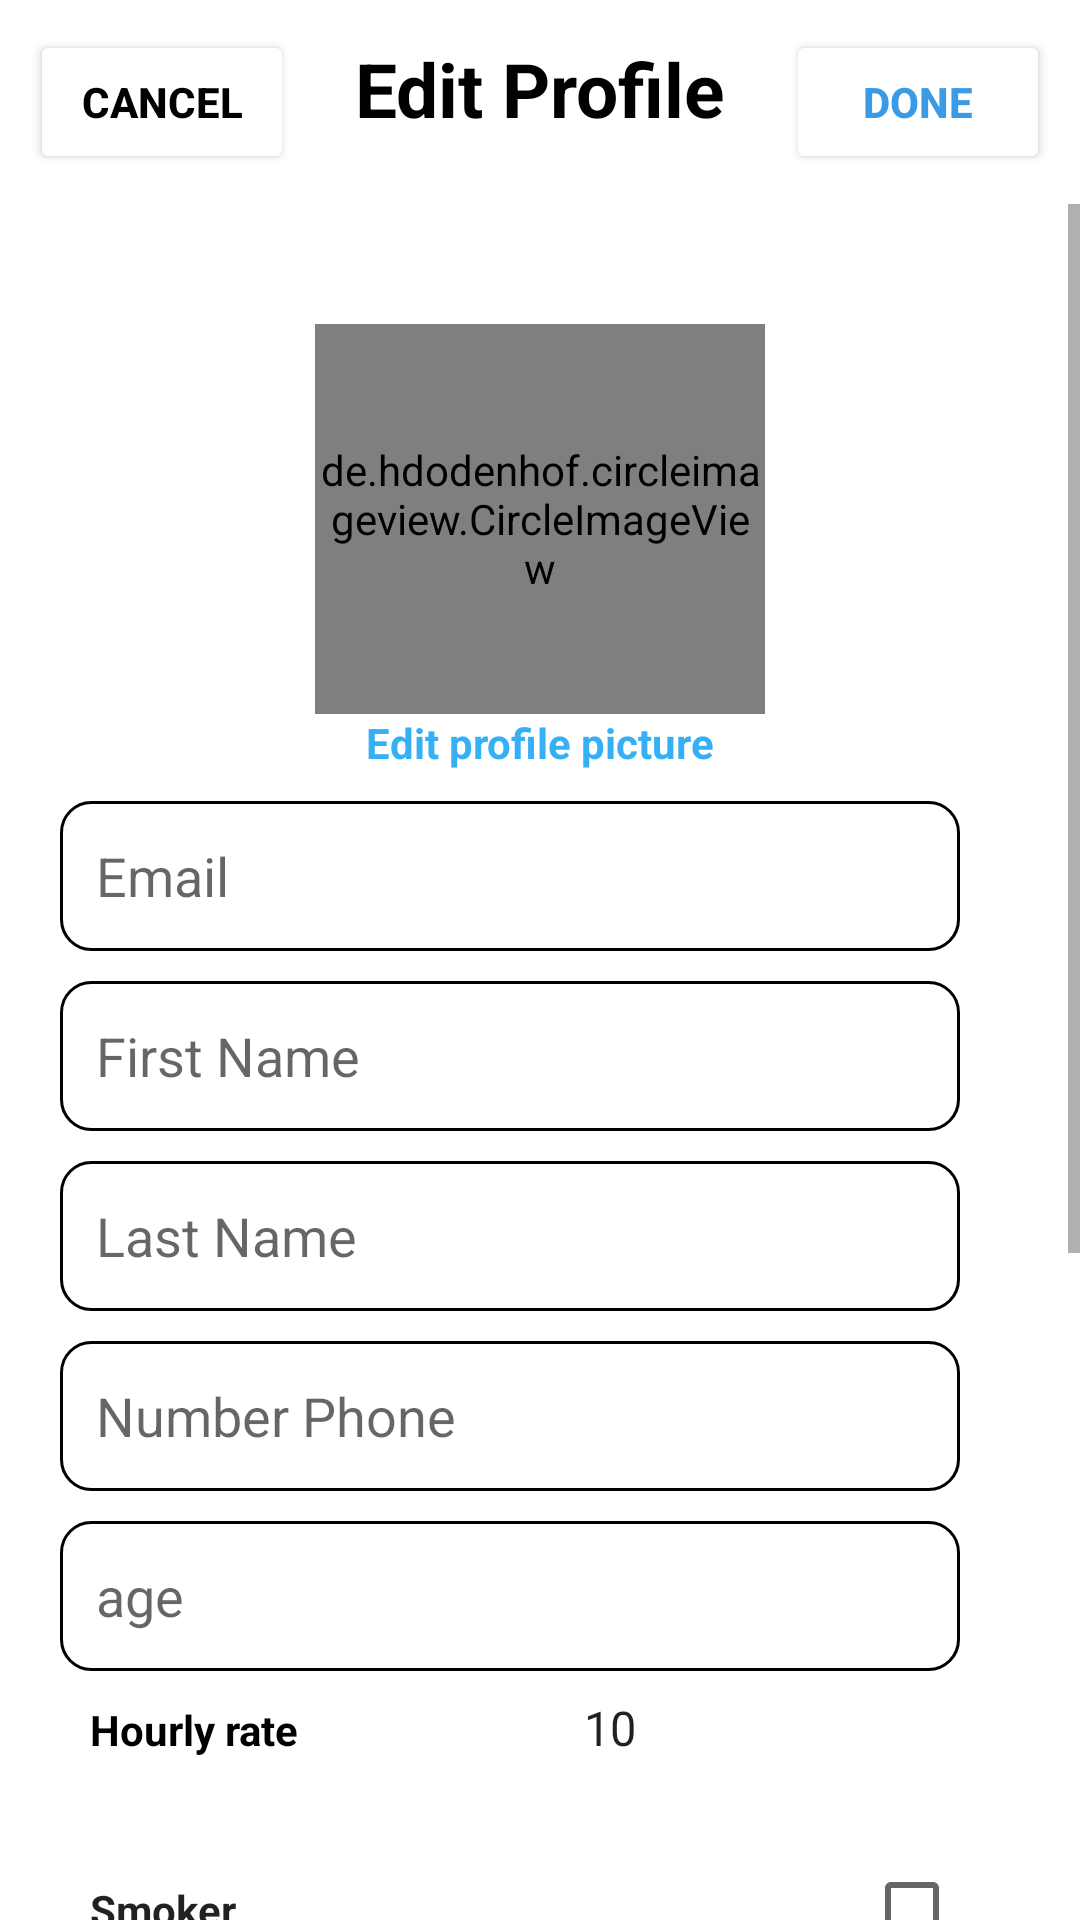

Here is an Android app screen rendered from its layout file. Give the layout XML and the strings, colors and styles it references.
<!-- AndroidManifest.xml: application theme Theme.Google_try -->
<!-- res/layout/fragment_edit_profile.xml -->
<?xml version="1.0" encoding="utf-8"?>
<FrameLayout xmlns:android="http://schemas.android.com/apk/res/android"
    xmlns:tools="http://schemas.android.com/tools"
    android:layout_width="match_parent"
    android:layout_height="match_parent"
    tools:context=".EditProfileFragment">

    
    <RelativeLayout
        android:layout_width="match_parent"
        android:layout_height="match_parent"
        >
        <LinearLayout
            android:id="@+id/edit_layout"
            android:layout_width="match_parent"
            android:layout_height="wrap_content"
            android:orientation="horizontal"
            >
            <Button
                android:id="@+id/cancel_edit_profile"
                android:layout_width="wrap_content"
                android:layout_height="wrap_content"
                android:text="Cancel"
                android:textColor="@color/black"
                android:textStyle="bold"
                android:layout_margin="10dp"
                android:backgroundTint="@color/white"
                />

            <TextView
                android:layout_width="0dp"
                android:layout_weight="1"
                android:layout_height="wrap_content"
                android:text="Edit Profile"
                android:gravity="center"
                android:layout_margin="10dp"
                android:textSize="25sp"
                android:textStyle="bold"
                android:textColor="@color/black"
                />

            <Button
                android:id="@+id/done_edit_profile"
                android:layout_width="wrap_content"
                android:layout_height="wrap_content"
                android:text="Done"
                android:textColor="@color/blue"
                android:textStyle="bold"
                android:layout_margin="10dp"
                android:backgroundTint="@color/white"
                />
        </LinearLayout>

        <ScrollView
            android:layout_width="match_parent"
            android:layout_height="wrap_content"
            android:layout_below="@+id/edit_layout"
            tools:layout_editor_absoluteX="59dp"
            tools:layout_editor_absoluteY="-196dp"
            >

            <LinearLayout
                android:layout_width="match_parent"
                android:layout_height="wrap_content"
                android:orientation="vertical"
                >

                <de.hdodenhof.circleimageview.CircleImageView
                    android:id="@+id/profile_edit_IMG"
                    android:layout_width="150dp"
                    android:layout_height="130dp"
                    android:layout_gravity="center"
                    android:layout_marginTop="40dp"
                    android:scaleType="centerCrop"
                    android:src="@drawable/bear" />

               <TextView
                   android:id="@+id/edit_profile_picture_TXT"
                   android:layout_width="wrap_content"
                   android:layout_height="wrap_content"
                   android:text="Edit profile picture"
                   android:layout_gravity="center"
                   android:textStyle="bold"
                   android:textColor="@color/followingBg"
                   />

                <EditText
                    android:id="@+id/email_edit"
                    android:layout_width="300dp"
                    android:layout_height="50dp"
                    android:hint="Email"
                    android:background="@drawable/custom_input"
                    android:paddingStart="12dp"
                    android:layout_marginStart="20dp"
                    android:layout_marginTop="10dp"
                    android:drawablePadding="12dp"
                    />
                <EditText
                    android:id="@+id/first_name_edit"
                    android:layout_width="300dp"
                    android:layout_height="50dp"
                    android:hint="First Name"
                    android:background="@drawable/custom_input"
                    android:paddingStart="12dp"
                    android:layout_marginTop="10dp"
                    android:layout_marginStart="20dp"
                    android:drawablePadding="12dp"
                    />

                <EditText
                    android:id="@+id/last_name_edit"
                    android:layout_width="300dp"
                    android:layout_height="50dp"
                    android:hint="Last Name"
                    android:background="@drawable/custom_input"
                    android:paddingStart="12dp"
                    android:layout_marginStart="20dp"
                    android:layout_marginTop="10dp"
                    android:drawablePadding="12dp"
                    />

                <EditText
                    android:id="@+id/number_phone_edit"
                    android:layout_width="300dp"
                    android:layout_height="50dp"
                    android:hint="Number Phone"
                    android:background="@drawable/custom_input"
                    android:paddingStart="12dp"
                    android:layout_marginStart="20dp"
                    android:layout_marginTop="10dp"
                    android:drawablePadding="12dp"
                    />

                <EditText
                    android:id="@+id/age_edit"
                    android:layout_width="300dp"
                    android:layout_height="50dp"
                    android:hint="age"
                    android:background="@drawable/custom_input"
                    android:paddingStart="12dp"
                    android:layout_marginStart="20dp"
                    android:layout_marginTop="10dp"
                    android:drawablePadding="12dp"
                    />

                <LinearLayout
                    android:id="@+id/hourly_rate_layout"
                    android:layout_width="match_parent"
                    android:layout_height="50dp"
                    android:orientation="horizontal"
                    android:layout_below="@id/chacked_text_layout"
                    >

                    <TextView
                        android:layout_width="0dp"
                        android:layout_height="wrap_content"
                        android:layout_weight="2"
                        android:text="Hourly rate"
                        android:layout_marginStart="20dp"
                        android:textStyle="bold"
                        android:textColor="@color/black"
                        android:padding="10dp"
                        />
                    <Spinner
                        android:id="@+id/hourly_rate_spinner_edit"
                        android:layout_width="0dp"
                        android:layout_height="wrap_content"
                        android:layout_weight="1"

                        android:layout_marginEnd="90dp"
                        android:background="@drawable/custom_spinner"
                        android:entries="@array/hourly_rate"
                        android:layout_centerHorizontal="true"/>

                </LinearLayout>

                <CheckedTextView
                    android:id="@+id/smoker_chacked_edit"
                    android:layout_width="310dp"
                    android:layout_height="wrap_content"
                    android:text="Smoker"
                    android:layout_marginTop="10dp"
                    android:gravity="center"
                    android:layout_marginStart="20dp"
                    android:checkMark="?android:attr/listChoiceIndicatorMultiple"
                    android:checked="false"
                    android:textStyle="bold"
                    android:padding="10dp"
                    />

                <CheckedTextView
                    android:id="@+id/license_chacked_edit"
                    android:layout_width="310dp"
                    android:layout_height="wrap_content"
                    android:layout_marginStart="20dp"
                    android:text="Has a driver license"
                    android:gravity="center"
                    android:checkMark="?android:attr/listChoiceIndicatorMultiple"
                    android:checked="false"
                    android:textStyle="bold"
                    android:padding="10dp"
                    />

                <CheckedTextView
                    android:id="@+id/experience_chacked_edit"
                    android:layout_width="310dp"
                    android:layout_marginStart="20dp"
                    android:layout_height="wrap_content"
                    android:text="Experience"
                    android:gravity="center"
                    android:checkMark="?android:attr/listChoiceIndicatorMultiple"
                    android:checked="false"
                    android:textStyle="bold"
                    android:padding="10dp"
                    />

                <EditText
                    android:id="@+id/content_nanny_edit"
                    android:layout_width="300dp"
                    android:layout_height="200dp"
                    android:layout_below="@id/the_image"
                    android:layout_marginTop="10dp"
                    android:background="@drawable/custom_input"
                    android:gravity="top"
                    android:hint="write here.."
                    android:paddingStart="12dp"
                    android:layout_marginStart="20dp"
                    android:layout_marginBottom="60dp"

                    />

            </LinearLayout>

        </ScrollView>
    </RelativeLayout>

</FrameLayout>
<!-- resources referenced by this layout -->
<resources>
  <string-array name="hourly_rate">
          <item>10</item>
          <item>20</item>
          <item>30</item>
          <item>40</item>
          <item>50</item>
          <item>60</item>
          <item>70</item>
          <item>80</item>
          <item>90</item>
          <item>100</item>
      </string-array>
  <color name="black">#FF000000</color>
  <color name="blue">#3B9AE4</color>
  <color name="followingBg">#35B0F4</color>
  <color name="white">#FFFFFFFF</color>
  <!-- drawable bear: png bitmap (drawable, 36083 bytes) -->
  <!-- drawable custom_input (drawable) -->
  <?xml version="1.0" encoding="utf-8"?>
  <selector xmlns:android="http://schemas.android.com/apk/res/android">
  
      <item android:state_enabled="true" android:state_focused="true">
          <shape android:shape="rectangle">
              <solid android:color="@color/white"/>
              <corners android:radius="10dp" />
              <stroke android:color="@color/c_background"
                  android:width="1dp"/>
          </shape>
      </item>
  
      <item android:state_enabled="true" >
          <shape android:shape="rectangle">
              <solid android:color="@color/white"/>
              <corners android:radius="10dp" />
              <stroke android:color="@color/black"
                  android:width="1dp"/>
          </shape>
      </item>
  </selector>
  <!-- drawable custom_spinner (drawable) -->
  <?xml version="1.0" encoding="utf-8"?>
  <selector xmlns:android="http://schemas.android.com/apk/res/android">
  
      <item>
          <layer-list>
              <item>
                  <shape android:shape="rectangle">
                      <solid android:color="@color/white"/>
                      <padding android:right="12dp"
                          android:left="12dp"/>
                      <corners android:radius="4dp"/>
                      <stroke android:color="@color/c_background"
                          android:width="1dp"/>
                  </shape>
              </item>
  
              <item
                  android:drawable="@drawable/baseline_arrow_drop_down_24"
                  android:gravity="end"/>
  
          </layer-list>
      </item>
  
  </selector>
  <style name="Theme.Google_try" parent="Theme.MaterialComponents.DayNight.NoActionBar">
          
          <item name="colorPrimary">@color/blue</item>
          <item name="colorPrimaryVariant">@color/purple_700</item>
          <item name="colorOnPrimary">@color/white</item>
          
          <item name="colorSecondary">@color/teal_200</item>
          <item name="colorSecondaryVariant">@color/teal_700</item>
          <item name="colorOnSecondary">@color/black</item>
          
          <item name="android:statusBarColor">?attr/colorPrimaryVariant</item>
          
          <item name="windowNoTitle">true</item>
          <item name="windowActionBar">false</item>
      </style>
  <color name="c_background">#96C7EE</color>
  <color name="purple_700">#FF3700B3</color>
  <color name="teal_200">#FF03DAC5</color>
  <color name="teal_700">#FF018786</color>
</resources>
